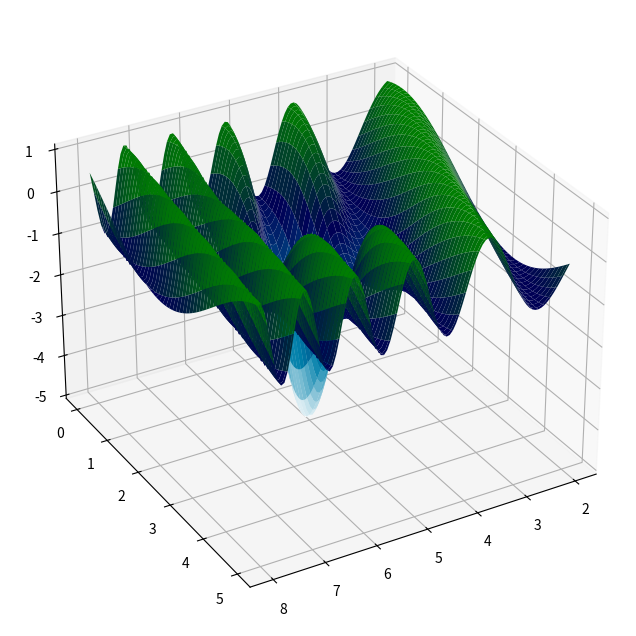

Reproduce this figure in Python.
import numpy as np
import matplotlib.pyplot as plt

x = np.linspace(2,8,100)
y = np.linspace(0, 5,100)
X, Y = np.meshgrid(x, y)

Z = (1/4) * np.sin((1/2) * X**2 - Y) - np.exp(-((X - 5)**2 + (Y - 2)**2))

fig = plt.figure(figsize=(8, 8))
ax = fig.add_subplot(111, projection="3d")

ax.plot_surface(X, Y, Z / Z.max(), cmap=plt.cm.ocean_r)

ax.view_init(30, 60)

plt.show()  